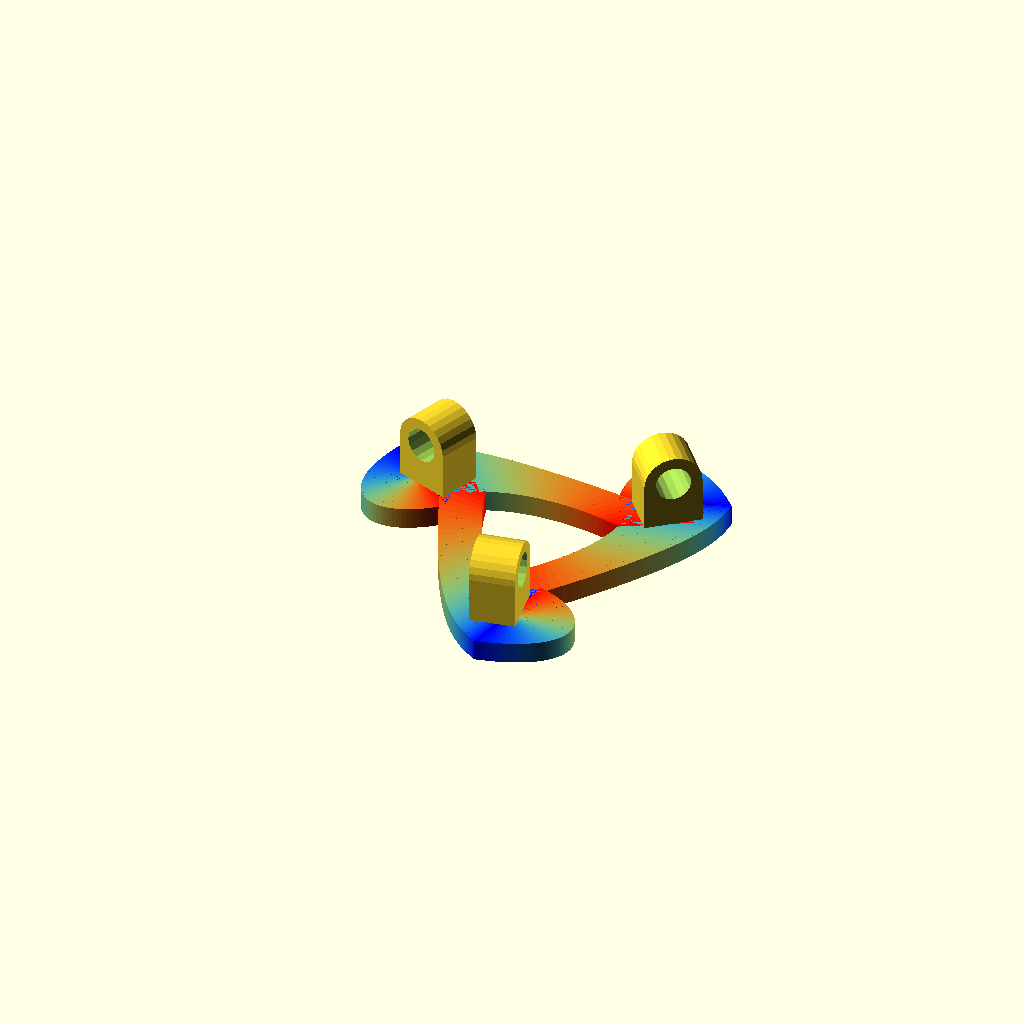
Cell 1: the model at its default parameters.
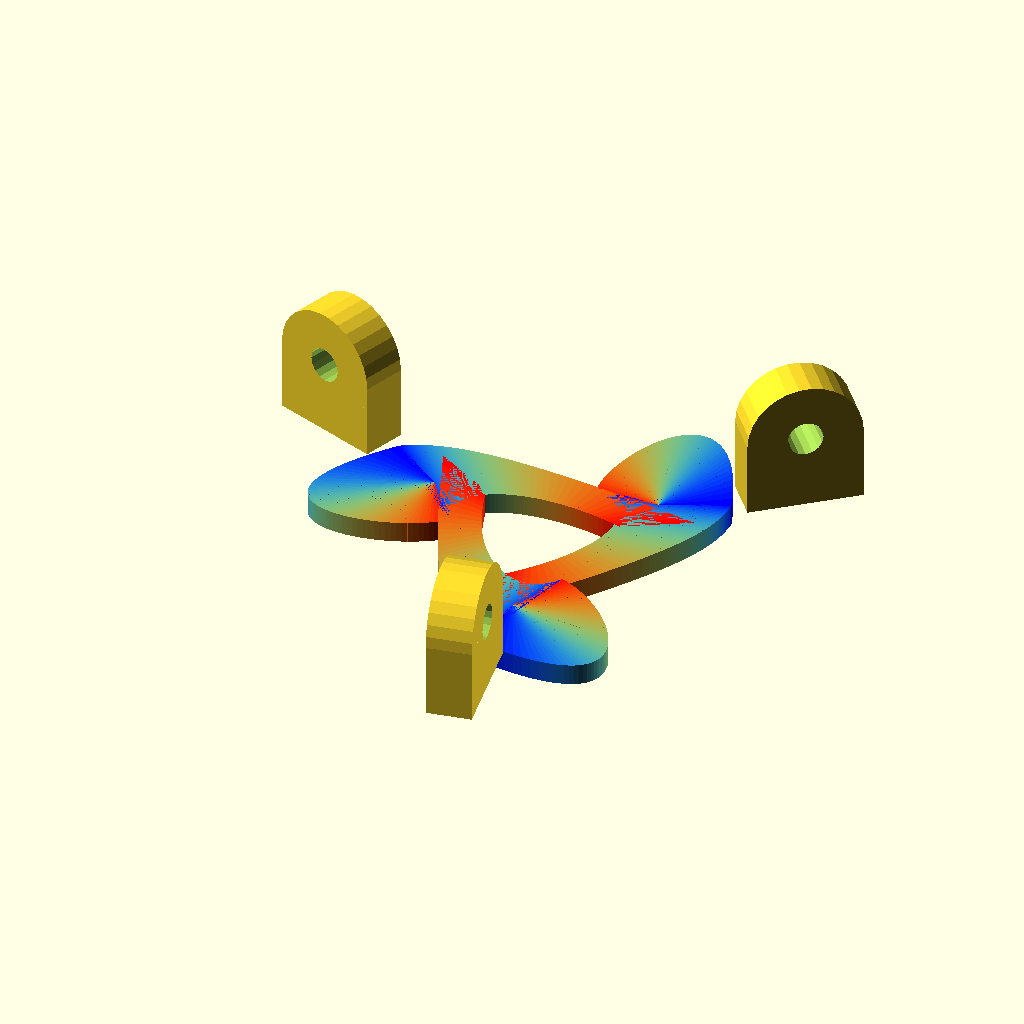
Cell 2: goldenratio = 3.23606798 (everything else at default).
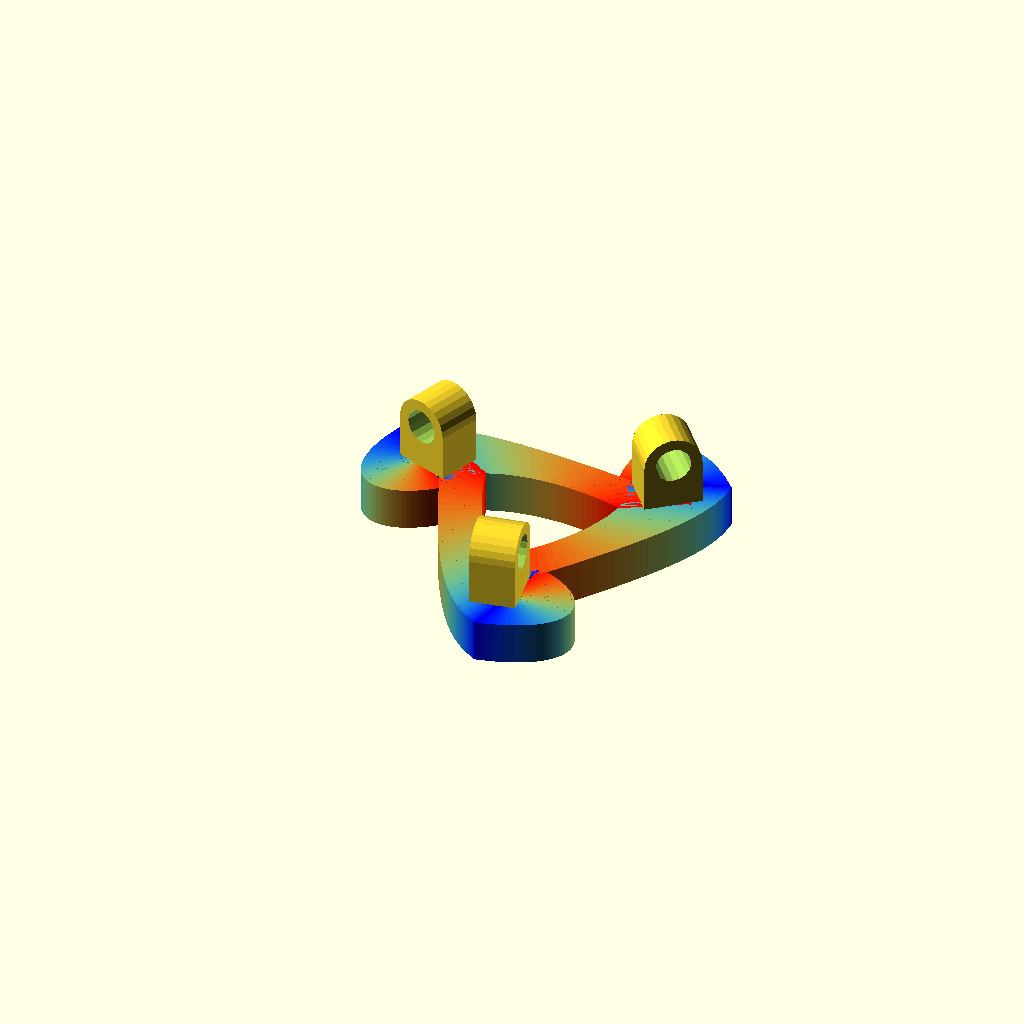
Cell 3 — gHeight set to 12, the other parameters unchanged.
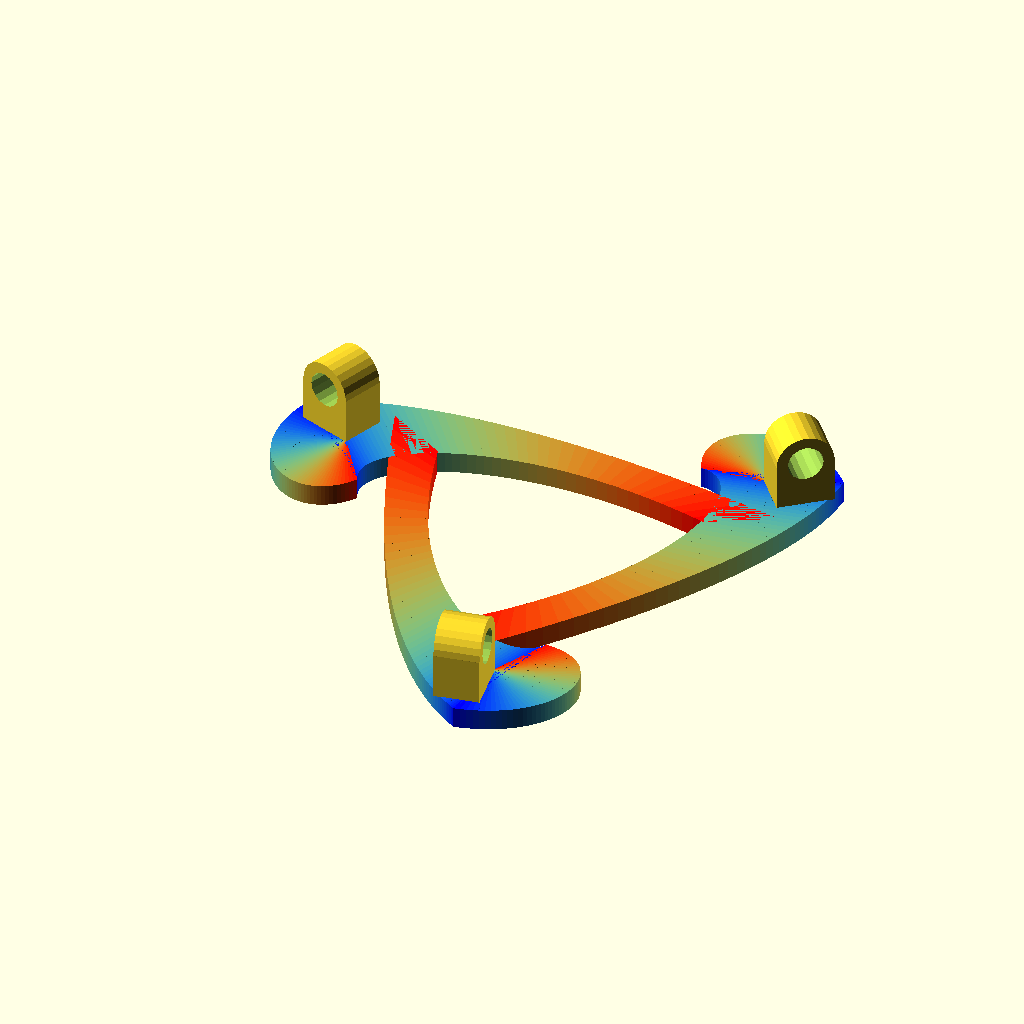
Cell 4 — gArmLength set to 90, the other parameters unchanged.
One fixed orthographic camera (rotation 55°, 0°, 25°; colour scheme Cornfield) for every cell.
The OpenSCAD source (attic/Downloads/effector_swooped/effector_swooped.scad):
goldenratio = 1.61803399;
joinfactor = 0.125; 

gSteps = 50;
gHeight = 6;

gArmLength = 45;

gAxleRadius = 3/8/2*25.4*1.04; 
gAxleOR = gAxleRadius*2*goldenratio;
gAxleLength = 1/2*25.4;

//axlemount(gAxleLength, gAxleOR, gAxleRadius, 5); 

//SwoopArm();
SwoopArms();

module axlemount(axlelength, axlesize, axleRadius, axleoffset) 
{
	difference()
	{
		union()
		{
			// The base of the part
			translate([-axlesize/2, -axlelength/2, 0])
			cube(size=[axlesize, axlelength, axlesize/2+axleoffset]);

			// The rounded top of the part
			translate([0, 0, axlesize/2+axleoffset])
			rotate([90, 0, 0])
			cylinder(r= axlesize/2, h=axlelength, center=true);
		}

		// Subtract out the axle hole
		translate([0, 0, axlesize/2+axleoffset])
		rotate([90, 0, 0])
		cylinder(r= axleRadius, h=axlelength+2*joinfactor, center=true);
	}
}

module SwoopArm(width =20)
{
	endradius = width/2;
	halfarm = gArmLength / 2;

	BezCubicRibbon([
		[0,-halfarm],[halfarm,0],[halfarm,halfarm],[halfarm/goldenratio,halfarm]], 
		[[0,-halfarm-width],[halfarm+width,width/2],[halfarm+width,halfarm],[halfarm+width,halfarm+width/2]]
	); 
	
	// The looped end
	BezCubicFilletColored(
		[[halfarm/goldenratio,halfarm],
		[halfarm/goldenratio/goldenratio,halfarm+width],
		[halfarm,halfarm+width*goldenratio],
		[halfarm+width,halfarm+width/2]], 
		[(halfarm/goldenratio)+((halfarm+width)-(halfarm/goldenratio))/2,(halfarm/goldenratio)+((halfarm+width)-(halfarm/goldenratio))/2 ]);

	rotate([0,0,40])
	translate([halfarm*goldenratio, 0,gHeight-joinfactor])
	rotate([0,0,0])
	axlemount(gAxleLength, gAxleOR, gAxleRadius, 5); 

}

module SwoopArms()
{
	numberofarms = 3;
	angle = 360/numberofarms;

	for(arm=[0:numberofarms-1])
	{
		rotate([0,0,angle*arm])
		SwoopArm();
	}
}

//=======================================
// Functions
// These are the 4 blending functions for a cubic bezier curve
//=======================================
// Bernstein Polynomials
function BEZ03(u) = pow((1-u), 3);
function BEZ13(u) = 3*u*(pow((1-u),2));
function BEZ23(u) = 3*(pow(u,2))*(1-u);
function BEZ33(u) = pow(u,3);

// Calculate a singe point along a cubic bezier curve
function PointOnBezCubic2D(p0, p1, p2, p3, u) = [
BEZ03(u)*p0[0]+BEZ13(u)*p1[0]+BEZ23(u)*p2[0]+BEZ33(u)*p3[0],
BEZ03(u)*p0[1]+BEZ13(u)*p1[1]+BEZ23(u)*p2[1]+BEZ33(u)*p3[1]];

function PointOnBezCubic3D(p0, p1, p2, p3, u) = [
BEZ03(u)*p0[0]+BEZ13(u)*p1[0]+BEZ23(u)*p2[0]+BEZ33(u)*p3[0],
BEZ03(u)*p0[1]+BEZ13(u)*p1[1]+BEZ23(u)*p2[1]+BEZ33(u)*p3[1],
BEZ03(u)*p0[2]+BEZ13(u)*p1[2]+BEZ23(u)*p2[2]+BEZ33(u)*p3[2]];

//=======================================
// Modules
//=======================================

module BezCubicFilletColored(c, focalPoint, steps=gSteps, height=gHeight, colors=[[1,0,0],[1,1,0],[0,1,1],[0,0,1]])
{
for(step = [steps:1])
{
color(PointOnBezCubic3D(colors[0], colors[1], colors[2], colors[3], step/steps))
linear_extrude(height = height, convexity = 10) 
polygon(
points=[
focalPoint,
PointOnBezCubic2D(c[0], c[1], c[2],c[3], step/steps),
PointOnBezCubic2D(c[0], c[1], c[2],c[3], (step-1)/steps)],
paths=[[0,1,2,0]]
);
}
}


module BezCubicRibbon(c1, c2, steps=gSteps, height=gHeight, colors=[[1,0,0],[1,1,0],[0,1,1],[0,0,1]])
{
for (step=[0:steps-1])
{
color(PointOnBezCubic3D(colors[0], colors[1], colors[2], colors[3], step/steps))
linear_extrude(height = height, convexity = 10) 
polygon(
points=[
PointOnBezCubic2D(c1[0], c1[1], c1[2],c1[3], step/steps),
PointOnBezCubic2D(c2[0], c2[1], c2[2],c2[3], (step)/steps),
PointOnBezCubic2D(c2[0], c2[1], c2[2],c2[3], (step+1)/steps),
PointOnBezCubic2D(c1[0], c1[1], c1[2],c1[3], (step+1)/steps)],
paths=[[0,1,2,3]]
);

}
}
Parameter table extracted from the source (name, type, default, range or options):
goldenratio: number, default 1.61803399
joinfactor: number, default 0.125
gSteps: number, default 50
gHeight: number, default 6
gArmLength: number, default 45
